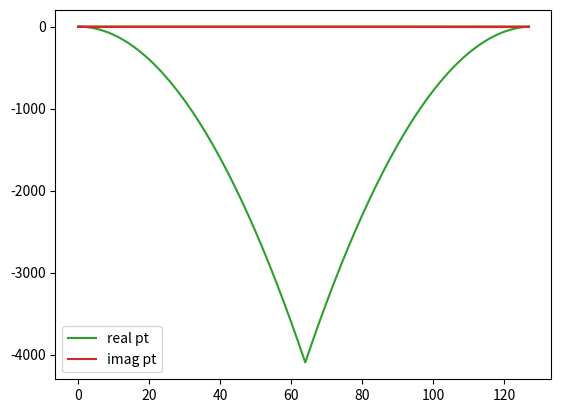
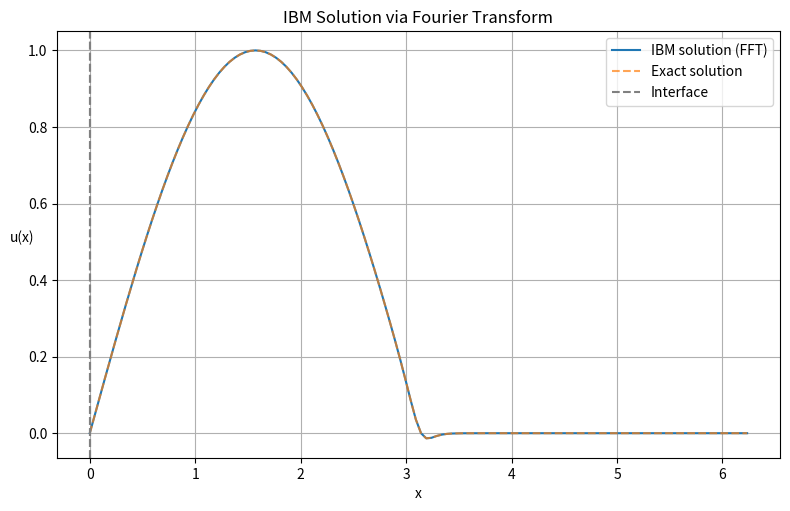

These charts were generated, in order, by the following Python code:
import numpy as np
import matplotlib.pyplot as plt

"""
Trying to solve -u'' = f on [-1, 1]
f such that : u_ex = x^2-eps^2 & u_ex <0 u_ex=0 
BC: u(-1), u(1), u'(-1), u'(1) from u_ex
"""
# Number of points (x_0 to x_{N-1}) 
# For efficiency porpouse is better if they are power
# of 2 due to ffts algorithms
N = int(2**7)
eps = 0.0

# !!! NOTE !!!, this offset may be different from 0, 
# but in that case the IBM is not working anymore as 
# it enforcces the function to be 0 in that region !!
offset= np.pi

# Define geometrical limits
x0 = 0
xN = 2*np.pi
# ******* WARNING ******* 
# Here we do fft so 0 and 2pi are the same 
# value so to impose this we need to have the domain close on
# one of the two end !!
h = (xN-x0)/(N)
x = np.linspace(x0, xN, N, endpoint=False)

eta  = h**5

# Set functions
u    = lambda x: np.sin(x)
# f = u''
f_0  = lambda x: -u(x)

# chi needs to be 0 in the fluid region and 1 elsewhere
# chi  = lambda x: 0.5 * (1 - np.sign(abs(x - offset) - eps))
chi = lambda x: 0.5 * (1 - np.tanh(10 * ((x - offset) - eps)))
u_ex = lambda x: u(x)  * chi(x) 


# Plot chi per check
# plt.plot(x, chi(x))
# plt.show()

# Get exact solution in a vector for ease of use
exact = np.zeros(N)
exact = u_ex(x)

# initialize b
b = np.zeros(N)
b = f_0(x)

"""
Test with fft in 1D
u'' + chi/eta u = f in fourier space becomes
(-k^2 + chi^(k)/eta )*u^(k) = f^(k)
Now the problem is to understand what is going on with chi^(k)
In theory chi^ should be represented as a diagonal matrix and 
not couple the modes, but let's  check
The steps are: 
- Compute the N fourier modes
- Compute f^ and chi^
- Divide and get u^
- ifft(u^) to get the final answer
"""
chi_vals = chi(x)
plt.plot(chi_vals)
plt.plot(exact)
plt.show()

# Compute Fourier frequencies
k = np.fft.fftfreq(N, d=h) * 2 * np.pi  # Frequency domain
k[0] = 1e-10  # Avoid division by zero

# Compute FFT of forcing function and IBM term
F_k = np.fft.fft(b)
B_k = np.zeros(N) # np.fft.fft(chi_vals) / eta  # No matrix needed!



plt.plot(np.real(-k**2 + B_k), label='real pt')
plt.plot(np.imag(-k**2 + B_k), label='imag pt')
plt.legend()
plt.show()

# Solve in Fourier space
U_k = F_k / (-k**2 + B_k)  
U_k[0] = 0

# Transform back to real space // In the case of u_ex being sin -like  
# the values are in the real plane
U_fft = np.real(np.fft.ifft(U_k))
U_fft = U_fft*chi_vals

# exit()
# Plot results
plt.figure(figsize=(8, 5))
plt.plot(x, U_fft, '-', label='IBM solution (FFT)')
plt.plot(x, u_ex(x), '--', label='Exact solution', alpha=0.7)
plt.axvline(-eps, color='grey', linestyle="--", label="Interface")
plt.axvline(+eps, color='grey', linestyle="--")
plt.xlabel("x")
plt.ylabel("u(x)", rotation=0)
plt.tight_layout()
plt.legend()
plt.grid()
plt.title("IBM Solution via Fourier Transform")
plt.show()
